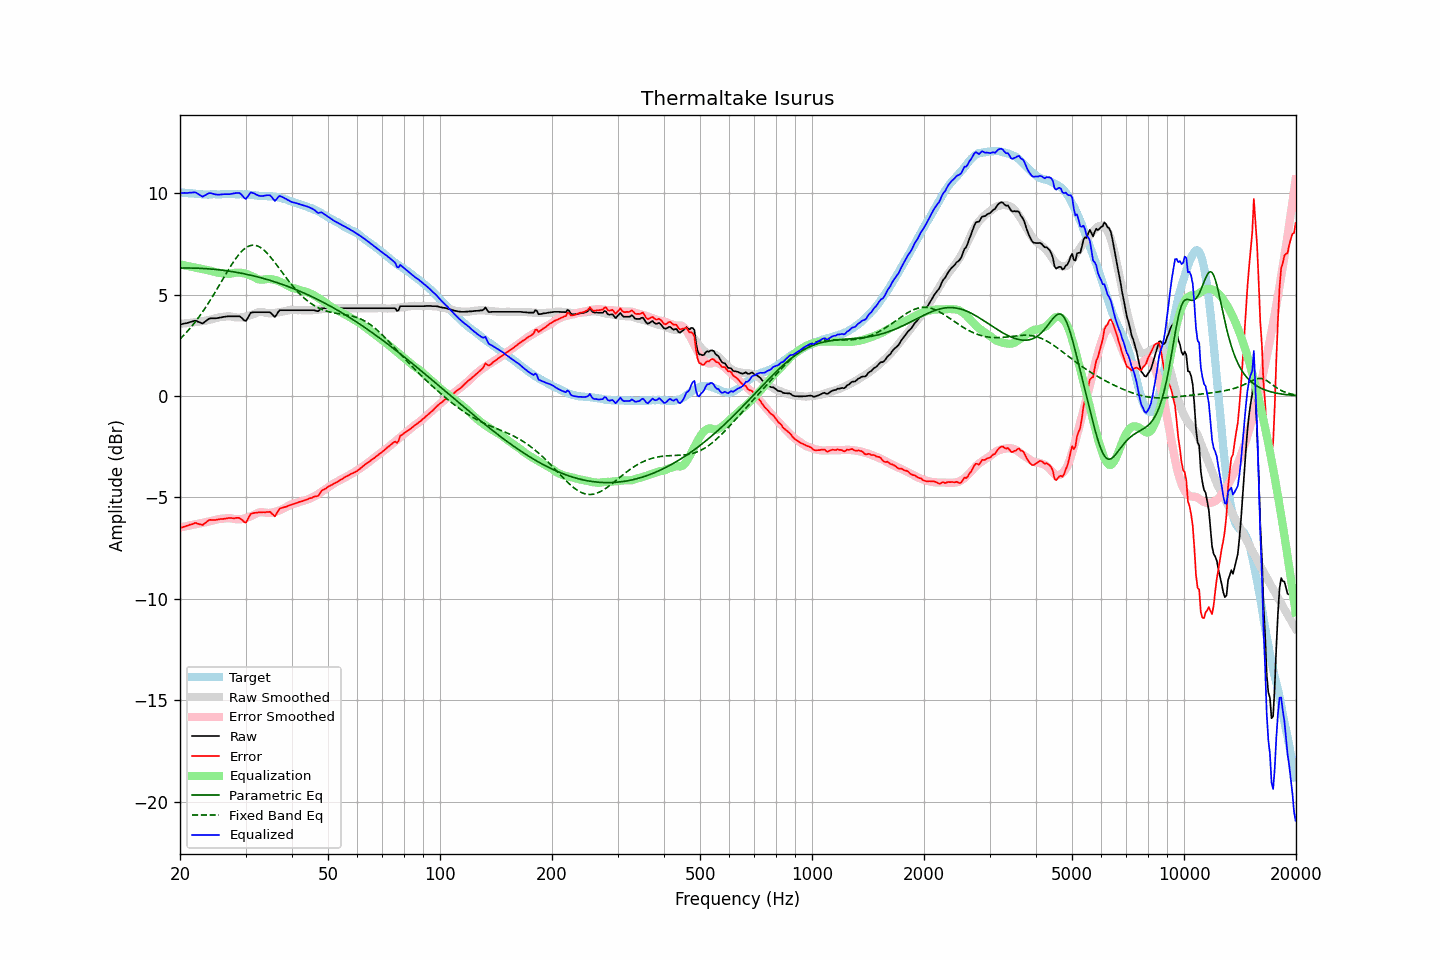

Values plotted in this chart, from the file beside it:
frequency, raw, error, smoothed, error_smoothed, equalization, parametric_eq, fixed_band_eq, equalized_raw, equalized_smoothed, target
20.00, 3.52, -6.52, 3.56, -6.49, 6.49, 6.31, 2.80, 10.00, 10.04, 10.04
20.20, 3.54, -6.49, 3.56, -6.47, 6.47, 6.31, 2.88, 10.01, 10.03, 10.03
20.40, 3.56, -6.46, 3.57, -6.45, 6.45, 6.31, 2.96, 10.01, 10.02, 10.02
20.61, 3.58, -6.44, 3.58, -6.44, 6.44, 6.31, 3.05, 10.01, 10.01, 10.02
20.81, 3.59, -6.41, 3.59, -6.42, 6.42, 6.31, 3.13, 10.01, 10.01, 10.00
21.02, 3.61, -6.39, 3.59, -6.40, 6.40, 6.31, 3.22, 10.01, 10.00, 10.00
21.23, 3.64, -6.35, 3.60, -6.39, 6.39, 6.31, 3.31, 10.02, 9.99, 9.99
21.44, 3.66, -6.34, 3.61, -6.37, 6.37, 6.31, 3.41, 10.03, 9.98, 10.00
21.66, 3.68, -6.31, 3.62, -6.35, 6.35, 6.31, 3.50, 10.03, 9.98, 9.99
21.87, 3.71, -6.27, 3.63, -6.34, 6.34, 6.30, 3.60, 10.04, 9.97, 9.98
22.09, 3.71, -6.26, 3.65, -6.32, 6.32, 6.30, 3.71, 10.03, 9.96, 9.97
22.31, 3.67, -6.30, 3.66, -6.30, 6.30, 6.30, 3.81, 9.97, 9.96, 9.97
22.54, 3.64, -6.32, 3.67, -6.29, 6.29, 6.30, 3.92, 9.93, 9.96, 9.96
22.76, 3.61, -6.34, 3.68, -6.27, 6.27, 6.29, 4.03, 9.88, 9.95, 9.95
22.99, 3.57, -6.37, 3.69, -6.26, 6.26, 6.29, 4.14, 9.82, 9.95, 9.94
23.22, 3.63, -6.30, 3.70, -6.24, 6.24, 6.28, 4.26, 9.87, 9.94, 9.93
23.45, 3.69, -6.25, 3.71, -6.23, 6.23, 6.28, 4.37, 9.91, 9.94, 9.94
23.69, 3.75, -6.18, 3.73, -6.21, 6.21, 6.27, 4.50, 9.96, 9.94, 9.93
23.92, 3.81, -6.12, 3.74, -6.19, 6.19, 6.27, 4.62, 10.00, 9.94, 9.93
24.16, 3.83, -6.11, 3.76, -6.17, 6.17, 6.26, 4.74, 10.00, 9.94, 9.94
24.40, 3.83, -6.12, 3.78, -6.15, 6.15, 6.25, 4.87, 9.98, 9.94, 9.95
24.65, 3.83, -6.12, 3.81, -6.13, 6.13, 6.25, 5.00, 9.96, 9.94, 9.95
24.89, 3.83, -6.12, 3.83, -6.11, 6.11, 6.24, 5.13, 9.94, 9.94, 9.95
25.14, 3.84, -6.10, 3.85, -6.09, 6.09, 6.23, 5.27, 9.93, 9.94, 9.94
25.39, 3.85, -6.09, 3.87, -6.07, 6.07, 6.22, 5.40, 9.92, 9.95, 9.94
25.65, 3.87, -6.07, 3.89, -6.06, 6.06, 6.21, 5.53, 9.93, 9.95, 9.94
25.91, 3.88, -6.07, 3.89, -6.06, 6.06, 6.20, 5.67, 9.93, 9.95, 9.95
26.16, 3.90, -6.06, 3.90, -6.05, 6.05, 6.19, 5.81, 9.95, 9.95, 9.96
26.43, 3.91, -6.05, 3.91, -6.04, 6.04, 6.18, 5.94, 9.95, 9.95, 9.96
26.69, 3.92, -6.04, 3.92, -6.03, 6.03, 6.17, 6.07, 9.95, 9.95, 9.96
26.96, 3.93, -6.02, 3.93, -6.02, 6.02, 6.16, 6.20, 9.95, 9.95, 9.95
27.23, 3.93, -6.02, 3.93, -6.02, 6.02, 6.15, 6.33, 9.95, 9.95, 9.95
27.50, 3.93, -6.02, 3.91, -6.04, 6.04, 6.14, 6.46, 9.96, 9.95, 9.95
27.77, 3.93, -6.03, 3.90, -6.06, 6.06, 6.12, 6.58, 9.98, 9.95, 9.96
28.05, 3.93, -6.03, 3.88, -6.07, 6.07, 6.11, 6.70, 10.00, 9.95, 9.96
28.33, 3.93, -6.01, 3.87, -6.08, 6.08, 6.10, 6.81, 10.01, 9.95, 9.94
28.62, 3.93, -6.01, 3.87, -6.08, 6.08, 6.08, 6.91, 10.01, 9.95, 9.94
28.90, 3.93, -6.02, 3.87, -6.08, 6.08, 6.07, 7.01, 10.01, 9.95, 9.95
29.19, 3.88, -6.07, 3.87, -6.07, 6.07, 6.05, 7.10, 9.95, 9.94, 9.95
29.48, 3.80, -6.14, 3.88, -6.06, 6.06, 6.04, 7.18, 9.86, 9.94, 9.94
29.78, 3.72, -6.22, 3.89, -6.04, 6.04, 6.02, 7.25, 9.76, 9.94, 9.94
30.08, 3.70, -6.25, 3.91, -6.02, 6.02, 6.01, 7.31, 9.72, 9.93, 9.95
30.38, 3.83, -6.11, 3.93, -5.99, 5.99, 5.99, 7.36, 9.82, 9.93, 9.94
30.68, 3.97, -5.95, 3.96, -5.97, 5.97, 5.97, 7.39, 9.93, 9.92, 9.92
30.99, 4.11, -5.81, 3.98, -5.93, 5.93, 5.95, 7.42, 10.04, 9.91, 9.92
31.30, 4.12, -5.79, 4.01, -5.90, 5.90, 5.93, 7.43, 10.02, 9.91, 9.91
31.61, 4.13, -5.77, 4.04, -5.86, 5.86, 5.92, 7.43, 9.99, 9.90, 9.90
31.93, 4.13, -5.76, 4.07, -5.82, 5.82, 5.90, 7.42, 9.95, 9.89, 9.89
32.24, 4.13, -5.76, 4.11, -5.78, 5.78, 5.88, 7.40, 9.91, 9.89, 9.89
32.57, 4.13, -5.74, 4.13, -5.75, 5.75, 5.86, 7.37, 9.88, 9.88, 9.87
32.89, 4.13, -5.74, 4.14, -5.73, 5.73, 5.84, 7.32, 9.86, 9.88, 9.87
33.22, 4.13, -5.74, 4.14, -5.73, 5.73, 5.81, 7.27, 9.86, 9.87, 9.87
33.55, 4.13, -5.73, 4.13, -5.74, 5.74, 5.79, 7.20, 9.87, 9.86, 9.86
33.89, 4.13, -5.74, 4.11, -5.75, 5.75, 5.77, 7.13, 9.88, 9.86, 9.87
34.23, 4.13, -5.72, 4.09, -5.77, 5.77, 5.75, 7.05, 9.89, 9.86, 9.85
34.57, 4.13, -5.72, 4.08, -5.77, 5.77, 5.72, 6.97, 9.90, 9.85, 9.85
34.92, 4.13, -5.71, 4.08, -5.77, 5.77, 5.70, 6.88, 9.89, 9.84, 9.84
35.27, 4.06, -5.79, 4.08, -5.76, 5.76, 5.68, 6.78, 9.81, 9.84, 9.85
35.62, 3.97, -5.86, 4.09, -5.74, 5.74, 5.65, 6.68, 9.71, 9.83, 9.83
35.97, 3.89, -5.94, 4.10, -5.72, 5.72, 5.62, 6.58, 9.61, 9.82, 9.83
... 635 more rows
